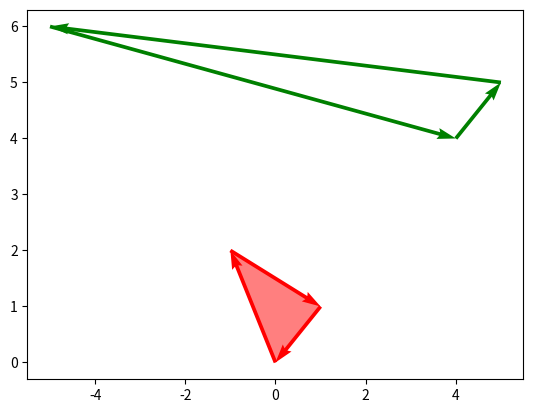

Python code for this plot:
"""
Classes and functions for Polygons and Edges
"""

import math

import numpy as np
from matplotlib import pyplot as plt


class Polygon:
    """
    Class for plotting, drawing, checking visibility and collision with
    polygons.
    """

    def __init__(self, vertices):
        """
        Save the input coordinates to the internal attribute  vertices.
        """
        self.vertices = vertices

    def flip(self):
        """
        Reverse the order of the vertices (i.e., transform the polygon from
        filled in to hollow and viceversa).
        """
        self.vertices = np.fliplr(self.vertices)

    def plot(self, style):
        """
        Plot the polygon using Matplotlib.
        """
        ax = plt.gca()
        ax.quiver(
            self.vertices[0],
            self.vertices[1],
            np.roll(self.vertices[0], 1) - self.vertices[0],
            np.roll(self.vertices[1], 1) - self.vertices[1],
            angles="xy",
            scale_units="xy",
            scale=1,
            color=style,
        )
        # [ymin, ymax] = ax.get_ylim()
        # [xmin, xmax] = ax.get_xlim()

        if self.is_filled():
            ax.fill(self.vertices[0], self.vertices[1], facecolor=style, alpha=0.5)
        # else:
        #    ax.fill(
        #        [xmin, xmin, xmax, xmax],
        #        [ymin, ymax, ymax, ymin],
        #        color=style,
        #        alpha=0.5,
        #    )
        #    ax.fill(self.vertices[0], self.vertices[1], facecolor="white")

    def is_filled(self):
        """
        Checks the ordering of the vertices, and returns whether the polygon is
        filled in or not.
        """
        signed_area = 0.5 * np.sum(
            (
                self.vertices[0] * np.roll(self.vertices[1], -1)
                - self.vertices[1] * np.roll(self.vertices[0], -1)
            )
        )

        flag = signed_area > 0
        return flag

    def is_self_occcluded(self, idx_vertex, point):
        """
        Given the corner of a polygon, checks whether a given point is
        self-occluded or not by that polygon (i.e., if it is ``inside'' the
        corner's cone or not). Points on boundary (i.e., on one of the sides of
        the corner) are not considered self-occluded. Note that to check
        self-occlusion, we just need a vertex index  idx_vertex. From this, one
        can obtain the corresponding  vertex, and the  vertex_prev and
        vertex_next that precede and follow that vertex in the polygon. This
        information is sufficient to determine self-occlusion. To convince
        yourself, try to complete the corners shown in Figure~
        fig:self-occlusion with clockwise and counterclockwise polygons, and
        you will see that, for each example, only one of these cases can be
        consistent with the arrow directions.
        """
        pass  # Substitute with your code
        return flag_point

    def is_visible(self, idx_vertex, test_points):
        """
        Checks whether a point p is visible from a vertex v of a polygon. In
        order to be visible, two conditions need to be satisfied:
         - The point p should not be self-occluded with respect to the vertex
        v\\ (see Polygon.is_self_occluded).
         - The segment p--v should not collide with  any of the edges of the
        polygon (see Edge.is_collision).
        """

        pass  # Substitute with your code
        return flag_points

    def is_collision(self, test_points):
        """
        Checks whether the a point is in collsion with a polygon (that is,
        inside for a filled in polygon, and outside for a hollow polygon). In
        the context of this homework, this function is best implemented using
        Polygon.is_visible.
        """
        pass  # Substitute with your code
        return flag_points


class Edge:
    """
    Class for storing edges and checking collisions among them.
    """

    def __init__(self, vertices):
        """
        Save the input coordinates to the internal attribute  vertices.
        """
        self.vertices = vertices

    def is_collision(self, edge):
        """
         Returns  True if the two edges intersect.  Note: if the two edges
        overlap but are colinear, or they overlap only at a single endpoint,
        they are not considered as intersecting (i.e., in these cases the
        function returns  False). If one of the two edges has zero length, the
        function should always return the result that edges are
        non-intersecting.
        """
        tol = 2.22e-16
        self_mag = sum((self.vertices[:, 0] - self.vertices[:, 1]) ** 2)
        edge_mag = sum((edge.vertices[:, 0] - edge.vertices[:, 1]) ** 2)

        self_slope = (self.vertices[1, 1] - self.vertices[1, 0]) / (
            self.vertices[0, 1] - self.vertices[0, 0]
        )

        self_offset = self.vertices[1, 0] - self_slope * self.vertices[0, 0]

        edge_slope = (edge.vertices[1, 1] - edge.vertices[1, 0]) / (
            edge.vertices[0, 1] - edge.vertices[0, 0]
        )

        edge_offset = edge.vertices[1, 0] - edge_slope * edge.vertices[0, 0]

        if self_mag < tol or edge_mag < tol:
            return False
        if abs(self_slope - edge_slope) < tol:
            return False

        intercept_x = (self_offset - edge_offset) / (edge_slope - self_slope)
        intercept_y = self_slope * intercept_x + self_offset

        if (
            min(self.vertices[1, :]) < intercept_y < max(self.vertices[1, :])
            and min(self.vertices[0, :]) < intercept_x < max(self.vertices[0, :])
            and min(edge.vertices[1, :]) < intercept_y < max(edge.vertices[1, :])
            and min(edge.vertices[0, :]) < intercept_x < max(edge.vertices[0, :])
        ):
            return True

        return False

    def plot(self, *args, **kwargs):
        """Plot the edge"""
        plt.plot(self.vertices[0, :], self.vertices[1, :], *args, **kwargs)


def angle(vertex0, vertex1, vertex2, angle_type="unsigned"):
    """
    Compute the angle between two edges  vertex0-- vertex1 and  vertex0--
    vertex2 having an endpoint in common. The angle is computed by starting
    from the edge  vertex0-- vertex1, and then ``walking'' in a
    counterclockwise manner until the edge  vertex0-- vertex2 is found.
    """
    # tolerance to check for coincident points
    tol = 2.22e-16

    # compute vectors corresponding to the two edges, and normalize
    vec1 = vertex1 - vertex0
    vec2 = vertex2 - vertex0

    norm_vec1 = np.linalg.norm(vec1)
    norm_vec2 = np.linalg.norm(vec2)
    if norm_vec1 < tol or norm_vec2 < tol:
        # vertex1 or vertex2 coincides with vertex0, abort
        edge_angle = math.nan
        return edge_angle

    vec1 = vec1 / norm_vec1
    vec2 = vec2 / norm_vec2

    # Transform vec1 and vec2 into flat 3-D vectors,
    # so that they can be used with np.inner and np.cross
    vec1flat = np.vstack([vec1, 0]).flatten()
    vec2flat = np.vstack([vec2, 0]).flatten()

    c_angle = np.inner(vec1flat, vec2flat)
    s_angle = np.inner(np.array([0, 0, 1]), np.cross(vec1flat, vec2flat))

    edge_angle = math.atan2(s_angle, c_angle)

    angle_type = angle_type.lower()
    if angle_type == "signed":
        # nothing to do
        pass
    elif angle_type == "unsigned":
        edge_angle = (edge_angle + 2 * math.pi) % (2 * math.pi)
    else:
        raise ValueError("Invalid argument angle_type")

    return edge_angle


if __name__ == "__main__":
    poly1 = Polygon(np.array([[0, 1, -1], [0, 1, 2]]))
    poly2 = Polygon(np.array([[-5, 5, 4], [6, 5, 4]]))
    poly1.plot("red")
    plt.show()
    poly2.plot("green")
    plt.show()
